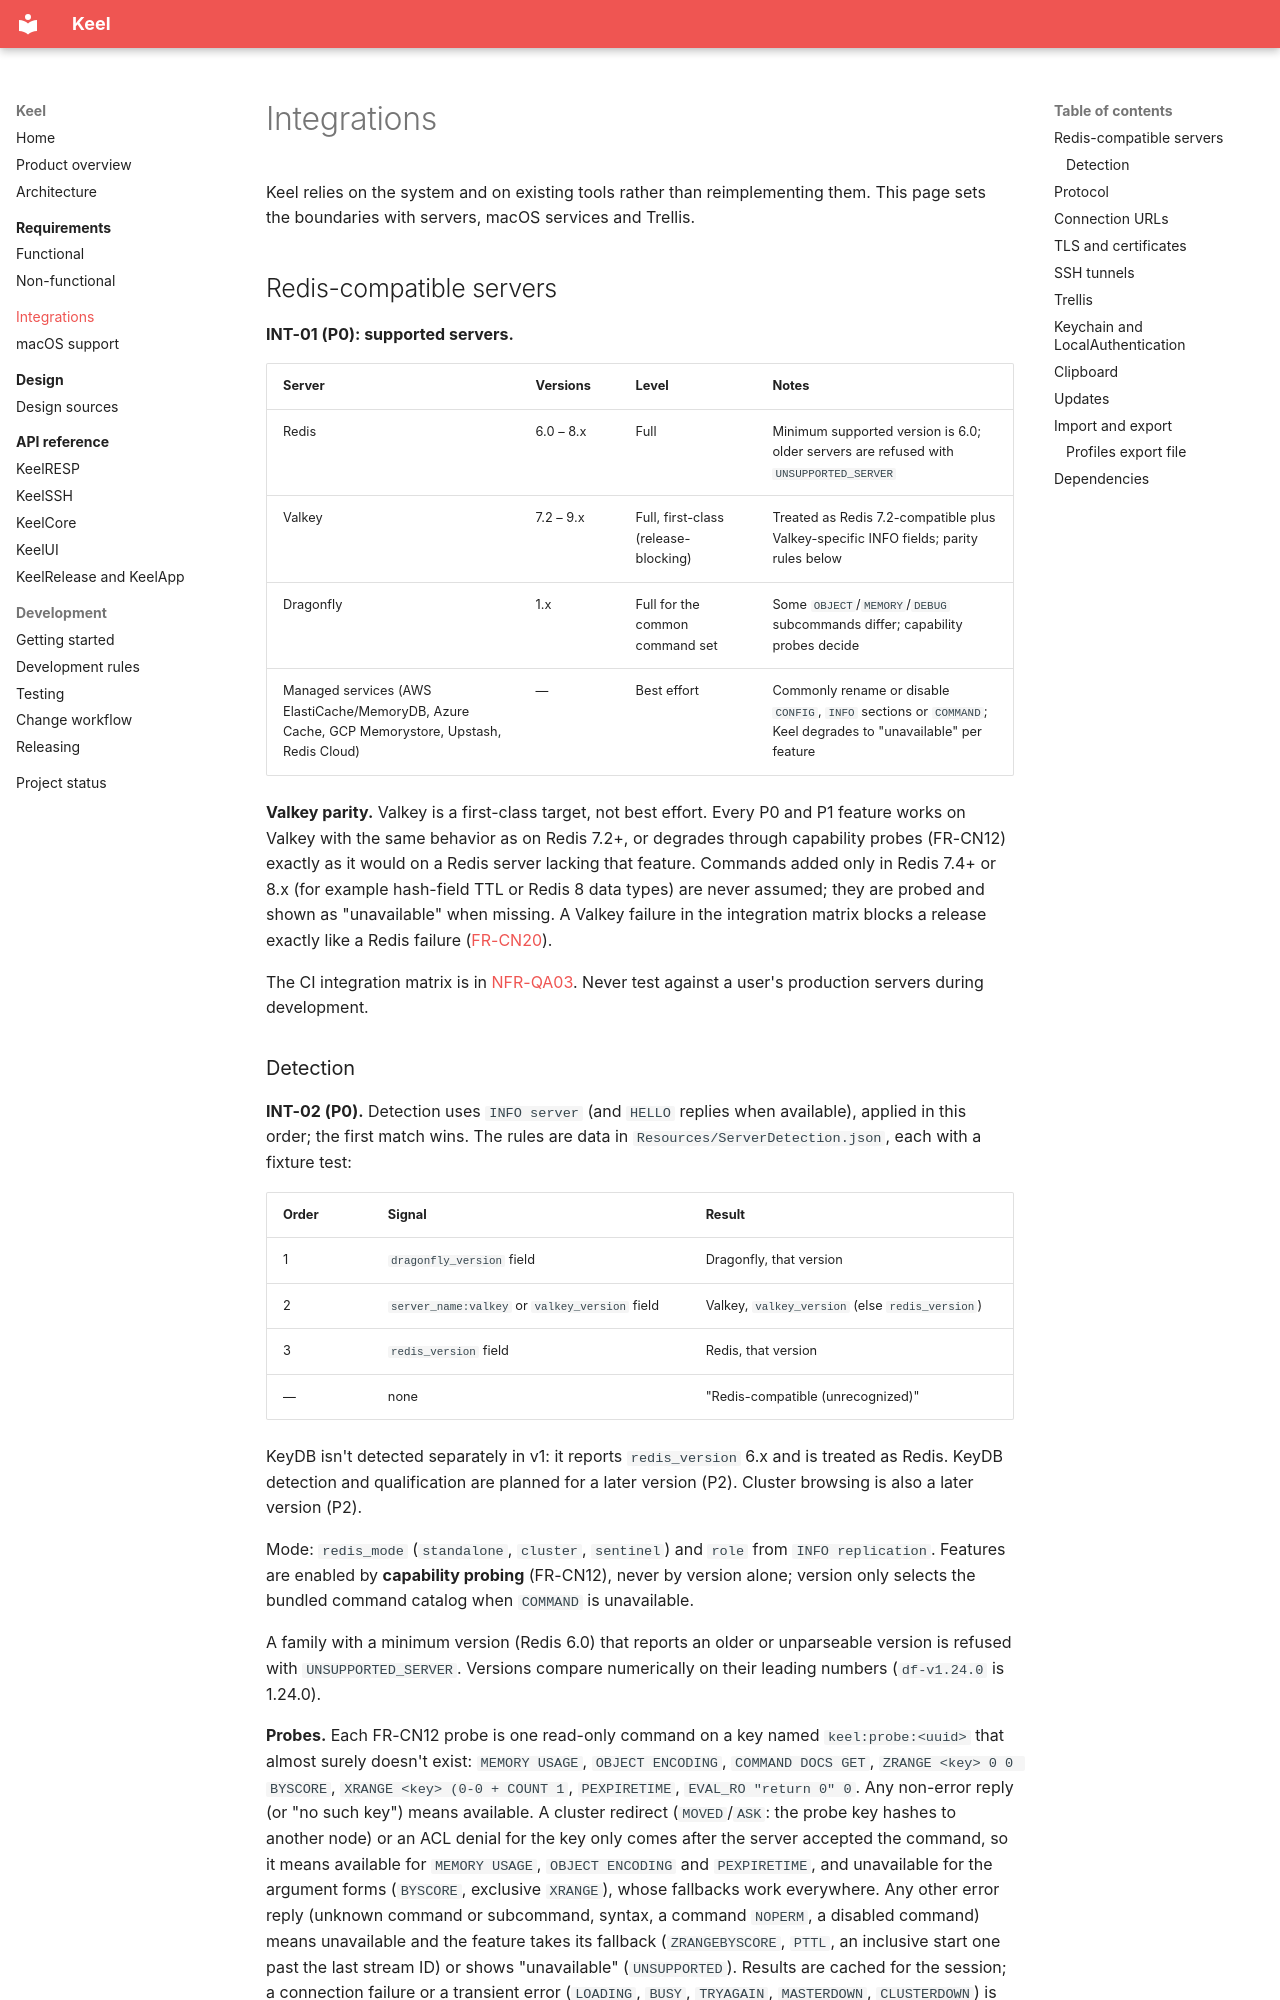

repository: bearstouch/keel · page: integrations/index.html · generator: mkdocs

# Integrations

Keel relies on the system and on existing tools rather than reimplementing them. This page sets the boundaries with servers, macOS services and Trellis.

## Redis-compatible servers

**INT-01 (P0): supported servers.**

| Server | Versions | Level | Notes |
| --- | --- | --- | --- |
| Redis | 6.0 – 8.x | Full | Minimum supported version is 6.0; older servers are refused with `UNSUPPORTED_SERVER` |
| Valkey | 7.2 – 9.x | Full, first-class (release-blocking) | Treated as Redis 7.2-compatible plus Valkey-specific INFO fields; parity rules below |
| Dragonfly | 1.x | Full for the common command set | Some `OBJECT`/`MEMORY`/`DEBUG` subcommands differ; capability probes decide |
| Managed services (AWS ElastiCache/MemoryDB, Azure Cache, GCP Memorystore, Upstash, Redis Cloud) | — | Best effort | Commonly rename or disable `CONFIG`, `INFO` sections or `COMMAND`; Keel degrades to "unavailable" per feature |

**Valkey parity.** Valkey is a first-class target, not best effort. Every P0 and P1 feature works on Valkey with the same behavior as on Redis 7.2+, or degrades through capability probes (FR-CN12) exactly as it would on a Redis server lacking that feature. Commands added only in Redis 7.4+ or 8.x (for example hash-field TTL or Redis 8 data types) are never assumed; they are probed and shown as "unavailable" when missing. A Valkey failure in the integration matrix blocks a release exactly like a Redis failure ([FR-CN20](requirements/functional.md)).

The CI integration matrix is in [NFR-QA03](requirements/non-functional.md#quality-and-maintainability). Never test against a user's production servers during development.

### Detection

**INT-02 (P0).** Detection uses `INFO server` (and `HELLO` replies when available), applied in this order; the first match wins. The rules are data in `Resources/ServerDetection.json`, each with a fixture test:

| Order | Signal | Result |
| --- | --- | --- |
| 1 | `dragonfly_version` field | Dragonfly, that version |
| 2 | `server_name:valkey` or `valkey_version` field | Valkey, `valkey_version` (else `redis_version`) |
| 3 | `redis_version` field | Redis, that version |
| — | none | "Redis-compatible (unrecognized)" |

KeyDB isn't detected separately in v1: it reports `redis_version` 6.x and is treated as Redis. KeyDB detection and qualification are planned for a later version (P2). Cluster browsing is also a later version (P2).

Mode: `redis_mode` (`standalone`, `cluster`, `sentinel`) and `role` from `INFO replication`. Features are enabled by **capability probing** (FR-CN12), never by version alone; version only selects the bundled command catalog when `COMMAND` is unavailable.

A family with a minimum version (Redis 6.0) that reports an older or unparseable version is refused with
`UNSUPPORTED_SERVER`. Versions compare numerically on their leading numbers (`df-v1.24.0` is 1.24.0).

**Probes.** Each FR-CN12 probe is one read-only command on a key named `keel:probe:<uuid>` that almost surely doesn't
exist: `MEMORY USAGE`, `OBJECT ENCODING`, `COMMAND DOCS GET`, `ZRANGE <key> 0 0 BYSCORE`, `XRANGE <key> (0-0 + COUNT 1`,
`PEXPIRETIME`, `EVAL_RO "return 0" 0`. Any non-error reply (or "no such key") means available. A cluster redirect
(`MOVED`/`ASK`: the probe key hashes to another node) or an ACL denial for the key only comes after the server accepted
the command, so it means available for `MEMORY USAGE`, `OBJECT ENCODING` and `PEXPIRETIME`, and unavailable for the
argument forms (`BYSCORE`, exclusive `XRANGE`), whose fallbacks work everywhere. Any other error reply (unknown command
or subcommand, syntax, a command `NOPERM`, a disabled command) means unavailable and the feature takes its fallback
(`ZRANGEBYSCORE`, `PTTL`, an inclusive start one past the last stream ID) or shows "unavailable" (`UNSUPPORTED`).
Results are cached for the session; a connection failure or a transient error (`LOADING`, `BUSY`, `TRYAGAIN`,
`MASTERDOWN`, `CLUSTERDOWN`) is not cached and is probed again on the next use.
